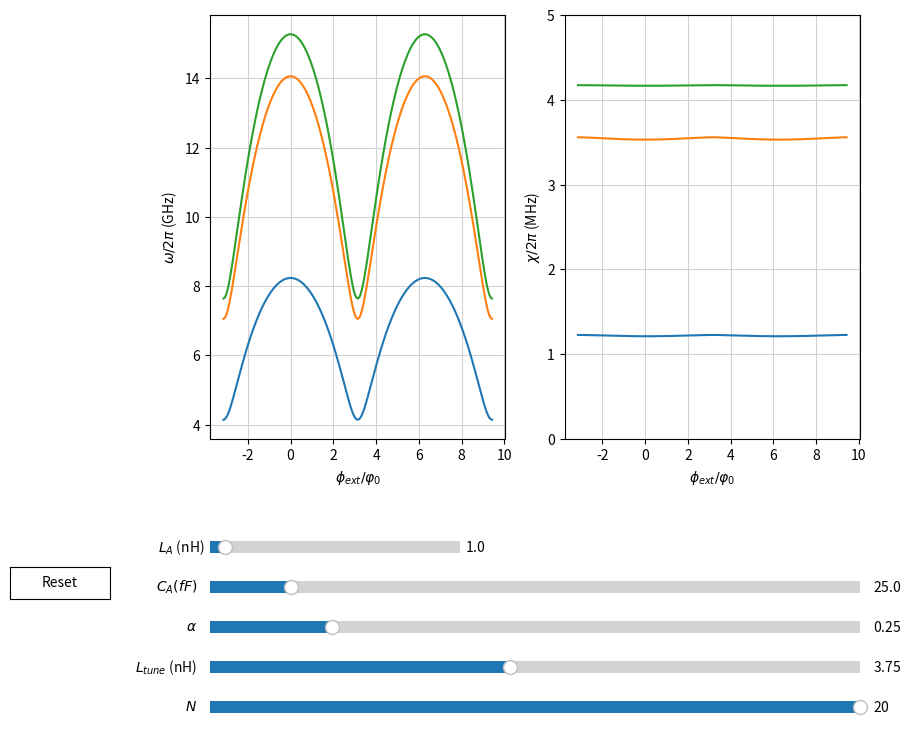

The matplotlib source for this figure:
#!/usr/bin/env python3
# -*- coding: utf-8 -*-
"""
Created on Fri Mar 15 19:23:52 2019

[redacted]
"""

import numpy as np
import scipy.linalg as sl
import numpy.linalg as nl
import matplotlib.pyplot as plt
from matplotlib.widgets import Slider, Button, RadioButtons

e = 1.6*1e-19
h = 6.63*1e-34
Phi_0 = h/2/e
hbar = h/2/np.pi
phi_0 = hbar/2/e

def houches(N, Ltune, alpha, CA, LA, phi, rr, printing=False):
    
    omega_plasma = 2*np.pi*plasma_list[rr]*1e9
    C0vs2CJ = 1/ratio[rr]
    
    LA = LA*1e-9
    CA = CA*1e-15
#    print(CA, CJ/N)
    LS0 = Ltune/N*1e-9
    LS  = LS0/np.sqrt(1+(alpha*np.tan(phi/2))**2)/np.cos(phi/2)
    LS = np.abs(LS)
    CS = 1/(omega_plasma**2*LS0) 
    C0 = CS*C0vs2CJ #CS=2CJ
#    print(CS/N+N*C0)
    print(CS/2/N, N*C0)
    T = np.zeros((N+1,N+1)) # C
    U = np.zeros((N+1,N+1)) # L^-1
    for i in range(1,N):
        T[i][i] = C0+2*CS
        T[i][i+1] = -CS
        U[i][i] = 2/LS
        U[i][i+1] = -1/LS
    T[0][0] = CA
    T[1][1] += -CS
    T[-1][-1] = C0+2*CS
    U[0][0] = 1/LA
    U[1][1] += 1/LA - 1/LS
    U[0][1] = -1/LA
    U[-1][-1] = 2/LS
    T = T + T.transpose() - np.diag(np.diag(T))
    U = U + U.transpose() - np.diag(np.diag(U))
    
    if printing:
        print(T)
        print(U)
        
    w, v = nl.eigh(T)
    sqrT = sl.sqrtm(np.diag(w))
    U1 = np.dot(np.dot(sl.inv(v), U), v)
    U2 = np.dot(np.dot(sl.inv(sqrT), U1), sl.inv(sqrT))
    w, v = nl.eigh(U2)

#    does not work for some reason
#    Cm12 = (np.dot(np.dot(sl.inv(v), sl.inv(sqrT)), v))
#    Cm12 = sl.inv(sqrT)
#    eta = 0
#    for jj in range(len(Cm12)):
#        et = Cm12[jj][0]*v[0][k]
#        for ii in range(1,len(Cm12[jj])):
#            et += (Cm12[jj][ii] - Cm12[jj][ii-1])*v[ii][k]
#        eta += et**4
#    eta = eta*CS**2
#    kerr = 2*hbar*np.pi**4*(phi_0**2/LS)*eta/(phi_0**4)/(CS**2)/w[k]
    
    kerr = []
    for k in range(N+1):
        kerr.append((1/2+1/8)*hbar**2*w[k]/2/N/(phi_0**2/LS) / hbar )#missing hbar in the paper !
    kerr = np.array(kerr)
    
    return np.sqrt(w)/2/np.pi/1e9, kerr/2/np.pi/1e6
    
def update(val):
    N = int(s_N.val)
    Ltune = s_Ltune.val
    alpha = s_alpha.val
    CA = s_CA.val
    LA = s_LA.val

    fmatrix, kerrmatrix = [], []
    for phi in phi_list:
        fmat, kerrmat = houches(N, Ltune, alpha, CA, LA, phi, rr, printing=False)
        fmatrix.append(fmat)
        kerrmatrix.append(kerrmat)
    fmatrix = np.array(fmatrix).transpose()
    kerrmatrix = np.array(kerrmatrix).transpose()
    lmat0.set_ydata(fmatrix[0])
    lkerr0.set_ydata(kerrmatrix[0])
    lmat1.set_ydata(fmatrix[1])
    lkerr1.set_ydata(kerrmatrix[1])
    lmat2.set_ydata(fmatrix[2])
    lkerr2.set_ydata(kerrmatrix[2])
    
    fig.canvas.draw_idle()
    
def reset(event):
    s_N.reset()
    s_Ltune.reset()
    s_alpha.reset()
    s_LA.reset()
    s_CA.reset()

''''''''''''''''''''
plt.close('all')

plasma_list = [16, 20, 24]
ratio = [91, 53, 35]

phi_list = np.linspace(-np.pi, 3*np.pi, 201)
N_list = list(range(5,201))
param = [20, 3.75, 0.25, 25, 1, 0, 0] #N, Ltune, alpha, CA, LA, phi, rr
#param = [40, 13, 0.33, 0.1,3, 0, 0] #N, Ltune, alpha, CA, LA, phi, rr
    
if 1:
    fig, ax = plt.subplots(1,2,figsize=(10,8))
    plt.subplots_adjust(left=0.25, bottom=0.35)
    
    N0, Ltune0, alpha0, CA0, LA0, _, rr = param #N, Ltune, alpha, CA, LA, phi, rr
    
    fmatrix, kerrmatrix = [], []
    for phi in phi_list:
        fmat, kerrmat = houches(N0, Ltune0, alpha0, CA0, LA0, phi, rr) #N, Ltune, alpha, CA, LA, phi, rr, printing=False
        fmatrix.append(fmat)
        kerrmatrix.append(kerrmat)
    fmatrix = np.array(fmatrix).transpose()
    kerrmatrix = np.array(kerrmatrix).transpose()
    lmat0, = ax[0].plot(phi_list, fmatrix[0])
    lkerr0, = ax[1].plot(phi_list, kerrmatrix[0])
    lmat1, = ax[0].plot(phi_list, fmatrix[1])
    lkerr1, = ax[1].plot(phi_list, kerrmatrix[1])
    lmat2, = ax[0].plot(phi_list, fmatrix[2])
    lkerr2, = ax[1].plot(phi_list, kerrmatrix[2])
    
    axcolor = 'white'
    ax_N = plt.axes([0.25, 0, 0.65, 0.03], facecolor=axcolor)
    ax_Ltune = plt.axes([0.25, 0.05, 0.65, 0.03], facecolor=axcolor)
    ax_alpha = plt.axes([0.25, 0.1, 0.65, 0.03], facecolor=axcolor)
    ax_CA = plt.axes([0.25, 0.15, 0.65, 0.03], facecolor=axcolor)
    ax_LA = plt.axes([0.25, 0.2, 0.25, 0.03], facecolor=axcolor)
    s_N = Slider(ax_N, r'$N$', 1, 20, valinit=N0)
    s_Ltune = Slider(ax_Ltune, r'$L_{tune}$ (nH)', 0.1, 8, valinit=Ltune0)
    s_alpha = Slider(ax_alpha, r'$\alpha$', 0.1, 0.9, valinit=alpha0)
    s_CA = Slider(ax_CA, r'$C_A (fF)$', 0.1, 200, valinit=CA0)
    s_LA = Slider(ax_LA, r'$L_A$ (nH)', 0.1, 15, valinit=LA0)
    
    s_N.on_changed(update)
    s_Ltune.on_changed(update)
    s_alpha.on_changed(update)
    s_CA.on_changed(update)
    s_LA.on_changed(update)
    
    resetax = plt.axes([0.05, 0.15, 0.1, 0.04])
    button = Button(resetax, 'Reset', color=axcolor, hovercolor='0.975')
    
    button.on_clicked(reset)
    
    ax[0].grid(c='lightgrey')
#    ax[0].set_ylim([0,15])
    ax[0].set_ylabel(r'$\omega/2\pi$ (GHz)')
    ax[0].set_xlabel(r'$\phi_{ext}/\varphi_0$')
    #ax[0].set_title(r'$t_{ee}=$1  $\theta=\pi/2$  $g_{c,R}=$0.2')
#    ax[0].legend()
    
    ax[1].grid(c='lightgrey')
    ax[1].set_ylim([0,5])
    ax[1].set_ylabel(r'$\chi/2\pi$ (MHz)')
    ax[1].set_xlabel(r'$\phi_{ext}/\varphi_0$')
